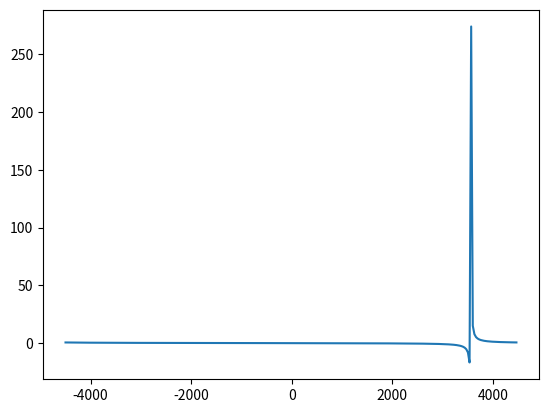

Write Python code to recreate this figure.
import numpy as np
import math
from matplotlib import pyplot as plt
 
# Parametros de la senal analiada
f=3566.
Fsamp= 9000. # la frecuencia de muestreo
# La senal discreta 
N=280
n=np.linspace(0,N-1,N)
t=n/Fsamp
signal=np.exp(1.j*2.*math.pi*f*t)
fourier=np.fft.fft(signal)
fourier_mejor=np.fft.fftshift(fourier)
 
# calculos para relacional la senal discreta con el mundo real
Fmin=-Fsamp/2.
Fresol=Fsamp/N
Fmax=-Fmin-Fresol
f=np.linspace(Fmin,Fmax,N)
 
plt.plot(f,fourier_mejor)
plt.show()
